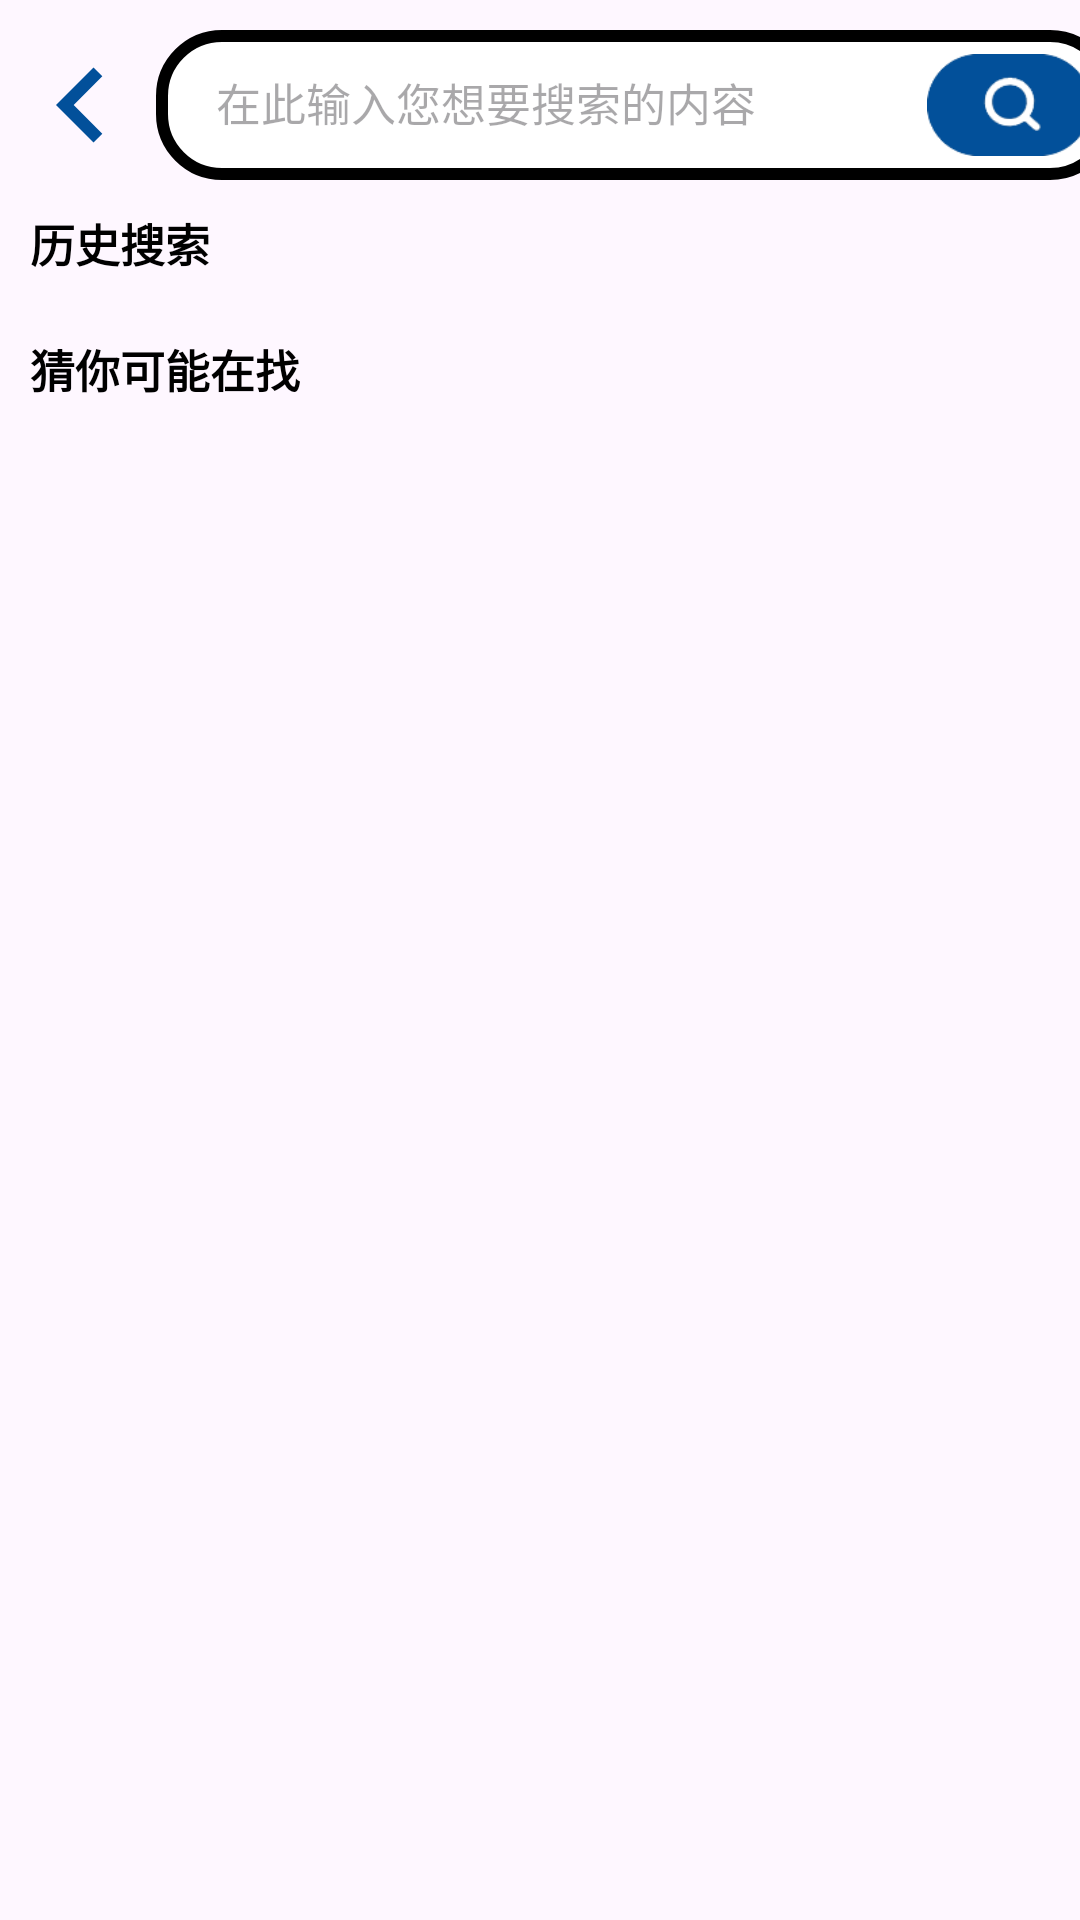

Here is an Android app screen rendered from its layout file. Give the layout XML and the strings, colors and styles it references.
<!-- AndroidManifest.xml: application theme Theme.AppTheme -->
<!-- res/layout/activity_search_detail.xml -->
<?xml version="1.0" encoding="utf-8"?>
<androidx.appcompat.widget.LinearLayoutCompat xmlns:android="http://schemas.android.com/apk/res/android"
    xmlns:tools="http://schemas.android.com/tools"
    android:id="@+id/search_bar"
    android:layout_width="match_parent"
    android:layout_height="match_parent"
    android:orientation="vertical">

    <LinearLayout
        android:layout_width="match_parent"
        android:layout_height="wrap_content"
        android:layout_marginTop="0dp"
        android:orientation="horizontal"
        android:id="@+id/search"
        tools:ignore="MissingConstraints">

        
        <ImageView
            android:id="@+id/search_back"
            android:layout_width="wrap_content"
            android:layout_height="wrap_content"
            android:layout_marginLeft="2dp"
            android:layout_marginTop="10dp"

            android:background="@drawable/baseline_chevron_left_50" />

        <LinearLayout
            android:layout_width="320dp"
            android:layout_height="wrap_content"
            android:layout_marginTop="10dp"
            android:orientation="horizontal">

            <LinearLayout
                android:orientation="horizontal"
                android:id="@+id/search_layout"
                android:layout_width="match_parent"
                android:layout_height="50dp"
                android:background="@drawable/search_bgd">

                <LinearLayout
                    android:layout_width="0dp"
                    android:layout_height="50dp"
                    android:layout_weight="1">
                    <EditText
                        android:layout_width="match_parent"
                        android:id="@+id/searchEditText2"
                        android:layout_marginTop="10dp"
                        android:layout_marginStart="20dp"
                        android:layout_height="28dp"
                        android:textSize="15sp"
                        android:hint="在此输入您想要搜索的内容"
                        android:background="@null"
                        android:imeOptions="actionDone"
                         />
                </LinearLayout>

                <ImageView
                    android:id="@+id/search_img"
                    android:layout_width="55dp"
                    android:layout_height="34dp"
                    android:layout_marginTop="8dp"
                    android:layout_marginEnd="8dp"
                    android:background="@drawable/search_blue" />
            </LinearLayout>


        </LinearLayout>
        <ImageView
            android:id="@+id/ai_search"
            android:layout_width="35dp"
            android:layout_height="35dp"
            android:scaleType="fitCenter"
            android:src="@drawable/ai"
            android:layout_marginStart="10dp"
            android:layout_marginTop="18dp"
            />
    </LinearLayout>

    <LinearLayout
        android:layout_width="match_parent"
        android:layout_height="wrap_content"
        android:orientation="vertical">
        <TextView
            android:layout_width="wrap_content"
            android:layout_height="wrap_content"
            android:textStyle="bold"
            android:textColor="@color/black"
            android:textSize="15sp"
            android:layout_margin="10dp"
            android:text="历史搜索"/>

        <LinearLayout
            android:id="@+id/search_history"
            android:layout_width="wrap_content"
            android:layout_height="wrap_content"
            android:orientation="vertical">

        </LinearLayout>

    </LinearLayout>
    <LinearLayout
        android:layout_width="match_parent"
        android:layout_height="wrap_content"
        android:orientation="vertical">
        <TextView
            android:layout_width="wrap_content"
            android:layout_height="wrap_content"
            android:textStyle="bold"
            android:textColor="@color/black"
            android:textSize="15sp"
            android:layout_margin="10dp"
            android:text="猜你可能在找"/>

        <LinearLayout
            android:id="@+id/search_guess"
            android:layout_width="wrap_content"
            android:layout_height="wrap_content"
            android:orientation="vertical">
        </LinearLayout>

    </LinearLayout>


</androidx.appcompat.widget.LinearLayoutCompat>
<!-- resources referenced by this layout -->
<resources>
  <color name="black">#FF000000</color>
  <!-- drawable baseline_chevron_left_50 (drawable) -->
  <vector xmlns:android="http://schemas.android.com/apk/res/android" android:height="50dp" android:tint="#02509A" android:viewportHeight="24" android:viewportWidth="24" android:width="50dp">
        
      <path android:fillColor="@android:color/white" android:pathData="M15.41,7.41L14,6l-6,6 6,6 1.41,-1.41L10.83,12z"/>
      
  </vector>
  <!-- drawable search_bgd (drawable) -->
  <?xml version="1.0" encoding="utf-8"?>
  <shape xmlns:android="http://schemas.android.com/apk/res/android">
      <solid android:color="@color/white"></solid>
      <corners android:radius="20dp"/>
      <stroke android:color="@color/black" android:width="4dp"/>
  </shape>
  <!-- drawable search_blue: png bitmap (drawable, 3481 bytes) -->
  <style name="Theme.AppTheme" parent="Base.Theme.AppTheme" />
  <color name="white">#FFFFFFFF</color>
  <style name="Base.Theme.AppTheme" parent="Theme.Material3.DayNight.NoActionBar">
          
          
          <item name="colorPrimary">@color/blue_bh</item>
      </style>
  <color name="blue_bh">#02509a</color>
</resources>
